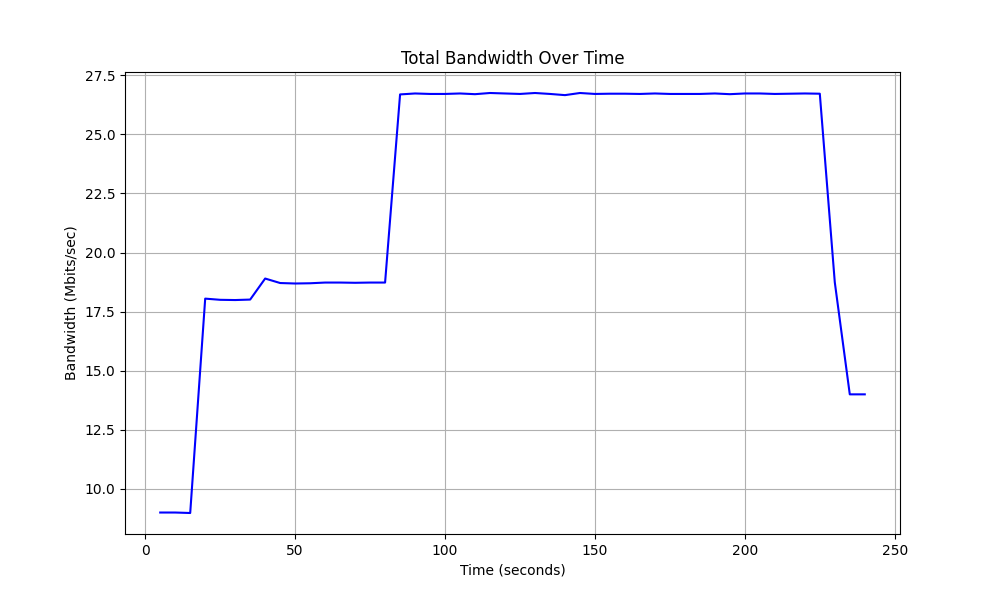

The data file committed next to this chart (first rows):
Time, Total Bandwidth
5.0, 9.0
10.0, 9.0
15.0, 8.98
20.0, 18.05
25.0, 18.0
30.0, 17.99
35.0, 18.01
40.0, 18.9
45.0, 18.71
50.0, 18.69
55.0, 18.7
60.0, 18.73
65.0, 18.73
70.0, 18.72
75.0, 18.73
80.0, 18.73
85.0, 26.69
90.0, 26.73
95.0, 26.71
100.0, 26.71
105.0, 26.73
110.0, 26.7
115.0, 26.75
120.0, 26.73
125.0, 26.71
130.0, 26.75
135.0, 26.71
140.0, 26.66
145.0, 26.75
150.0, 26.71
155.0, 26.72
160.0, 26.72
165.0, 26.71
170.0, 26.73
175.0, 26.71
180.0, 26.71
185.0, 26.71
190.0, 26.73
195.0, 26.7
200.0, 26.73
205.0, 26.73
210.0, 26.71
215.0, 26.72
220.0, 26.73
225.0, 26.72
230.0, 18.74
235.0, 14.0
240.0, 14.0
